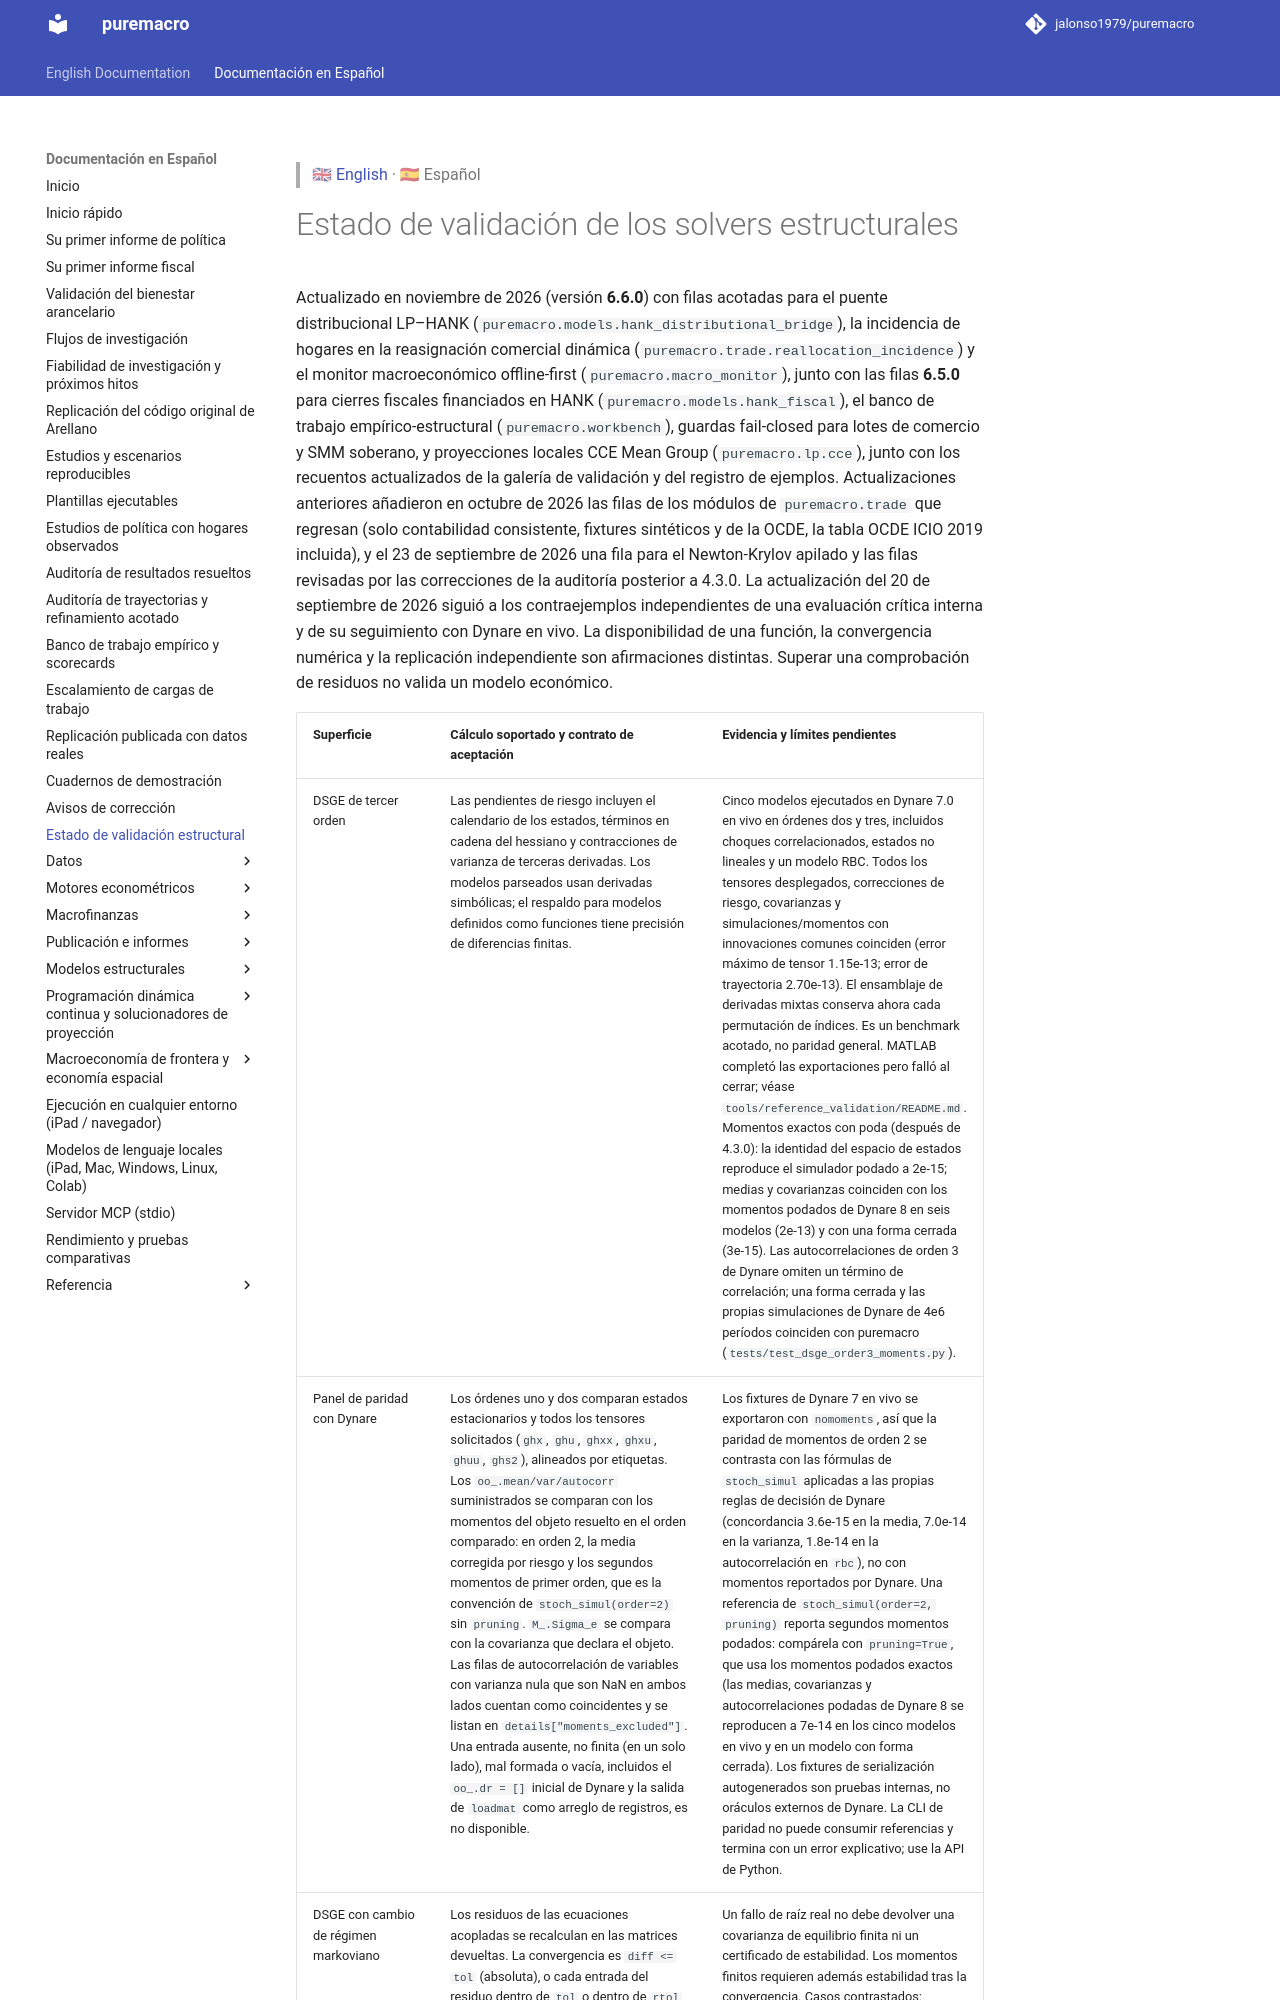

repository: Allisterh/puremacro · page: docs/es/STRUCTURAL_VALIDATION_STATUS/index.html · generator: mkdocs

> 🇬🇧 [English](../STRUCTURAL_VALIDATION_STATUS.md) · 🇪🇸 Español

# Estado de validación de los solvers estructurales

Actualizado en octubre de 2026 con las filas de los módulos de `puremacro.trade` que
regresan (solo contabilidad consistente, fixtures sintéticos y de la OCDE, la tabla
OCDE ICIO 2019 incluida), y el 23 de septiembre de 2026 con una fila para el
Newton-Krylov apilado y con las filas revisadas por las correcciones de la auditoría
posterior a 4.3.0. La
actualización del 20 de septiembre de 2026 siguió a los contraejemplos independientes de
una evaluación crítica interna y de su seguimiento con Dynare en vivo.
La disponibilidad de una función, la convergencia numérica y la
replicación independiente son afirmaciones distintas. Superar una comprobación
de residuos no valida un modelo económico.
